Dataset: Dataset (GitHub, NEC-PROJECTS-2024/CB1). Classes: normal, tumor.

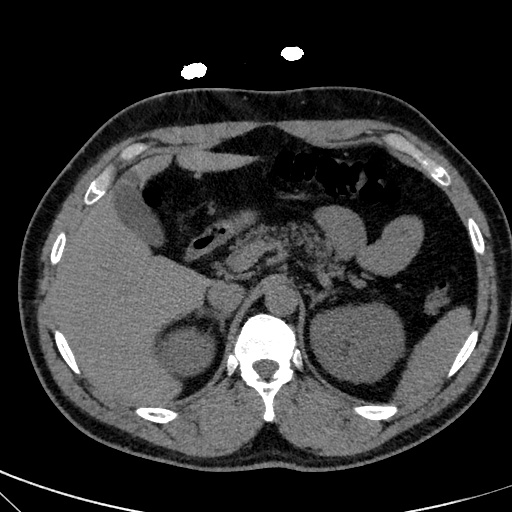
Label: tumor

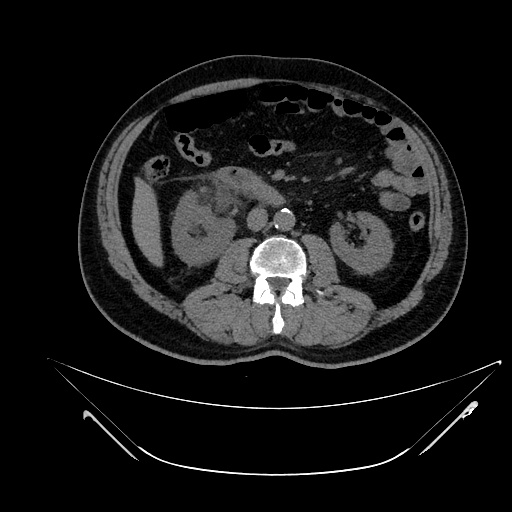
Label: tumor

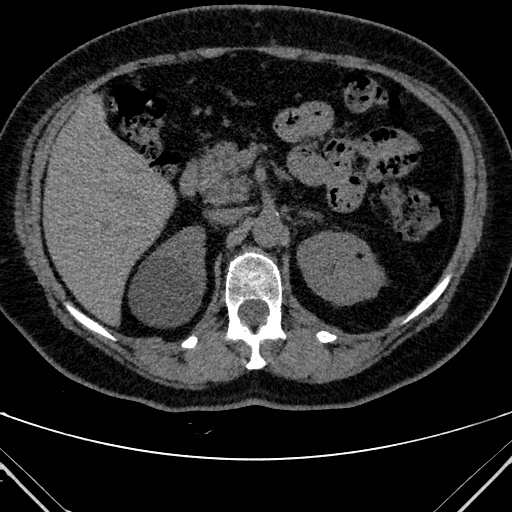
Label: tumor

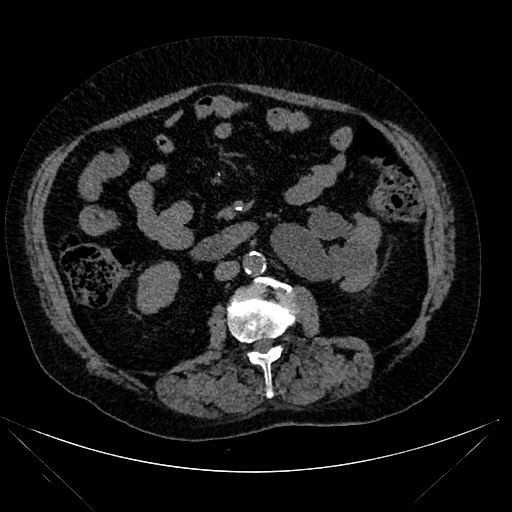
Label: normal

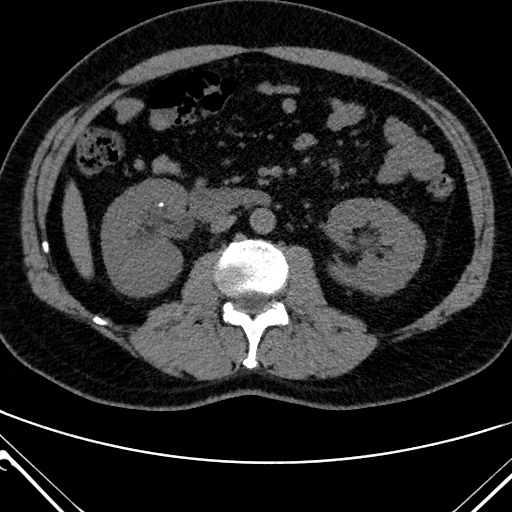
Label: normal

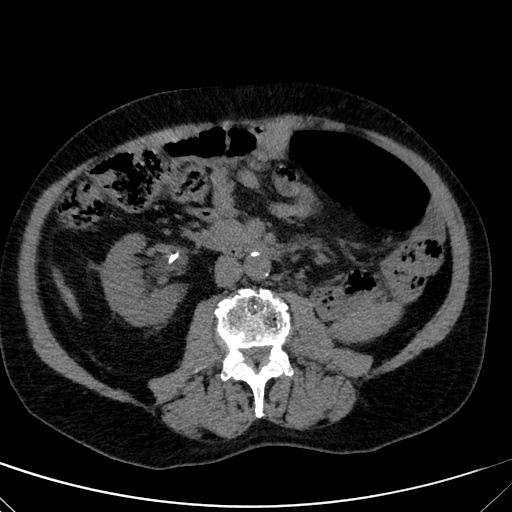
Label: tumor
